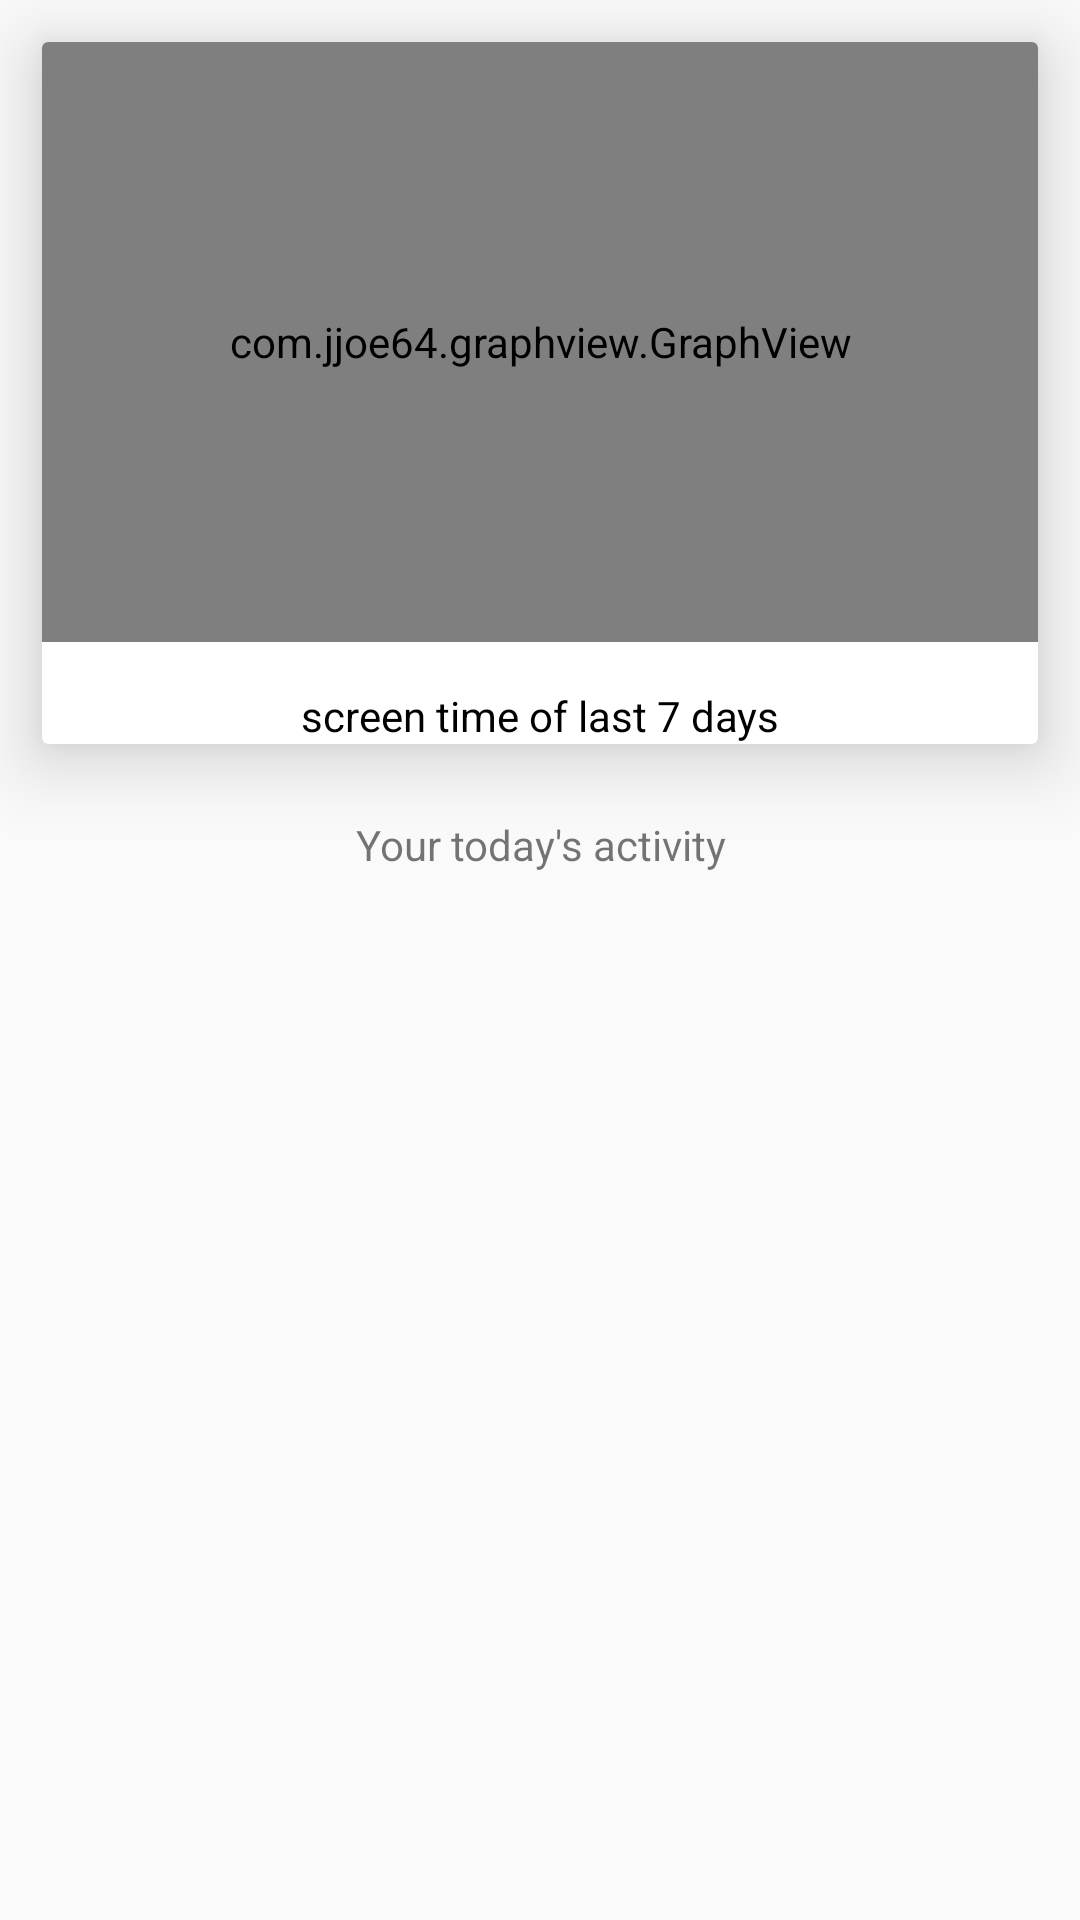

Reconstruct the res/layout file that produces this screen, plus the resources it refers to.
<!-- AndroidManifest.xml: application theme AppTheme -->
<!-- res/layout/activity_statistics.xml -->
<?xml version="1.0" encoding="utf-8"?>
<LinearLayout xmlns:android="http://schemas.android.com/apk/res/android"
    xmlns:app="http://schemas.android.com/apk/res-auto"
    xmlns:tools="http://schemas.android.com/tools"
    android:layout_width="match_parent"
    android:layout_height="match_parent"
    android:orientation="vertical"
    tools:context=".Statistics">

    <androidx.cardview.widget.CardView
        android:layout_margin="14dp"
        android:layout_width="match_parent"
        android:layout_height="wrap_content"
        app:cardElevation="15dp">

        <LinearLayout
            android:layout_width="match_parent"
            android:layout_height="wrap_content"
            android:orientation="vertical">

    <com.jjoe64.graphview.GraphView
        android:id ="@+id/graph"
        android:layout_height="200dp"
        android:layout_width="match_parent"
        android:layout_marginBottom="15dp"/>


        <TextView
            android:layout_width="match_parent"
            android:layout_height="wrap_content"
            android:textColor="#000000"
            android:gravity="center"
            android:text="screen time of last 7 days"/>

        </LinearLayout>
    </androidx.cardview.widget.CardView>

    <Spinner
        android:id="@+id/typeSpinner"
        android:layout_width="match_parent"
        android:layout_height="wrap_content"
        android:visibility="gone"
        android:entries="@array/usage_stats_display_order_types" />


    <TextView
        android:layout_margin="10dp"
        android:layout_width="match_parent"
        android:layout_height="wrap_content"
        android:gravity="center"
        android:text="Your today's activity"/>

    <ListView android:id="@+id/pkg_list"
        android:layout_width="match_parent"
        android:layout_height="match_parent"
        android:drawSelectorOnTop="false" />

</LinearLayout>
<!-- resources referenced by this layout -->
<resources>
  <string-array name="usage_stats_display_order_types">
          <item>Last 24 hours usages</item>
          <item>Last 7 days usages</item>
      </string-array>
  <style name="AppTheme" parent="Theme.AppCompat.Light.DarkActionBar">
          
          <item name="colorPrimary">@color/colorPrimary</item>
          <item name="colorPrimaryDark">@color/colorPrimaryDark</item>
          <item name="colorAccent">@color/colorAccent</item>
      </style>
  <color name="colorPrimary">#6200EE</color>
  <color name="colorPrimaryDark">#FFFFFF</color>
  <color name="colorAccent">#1e88e5</color>
</resources>
